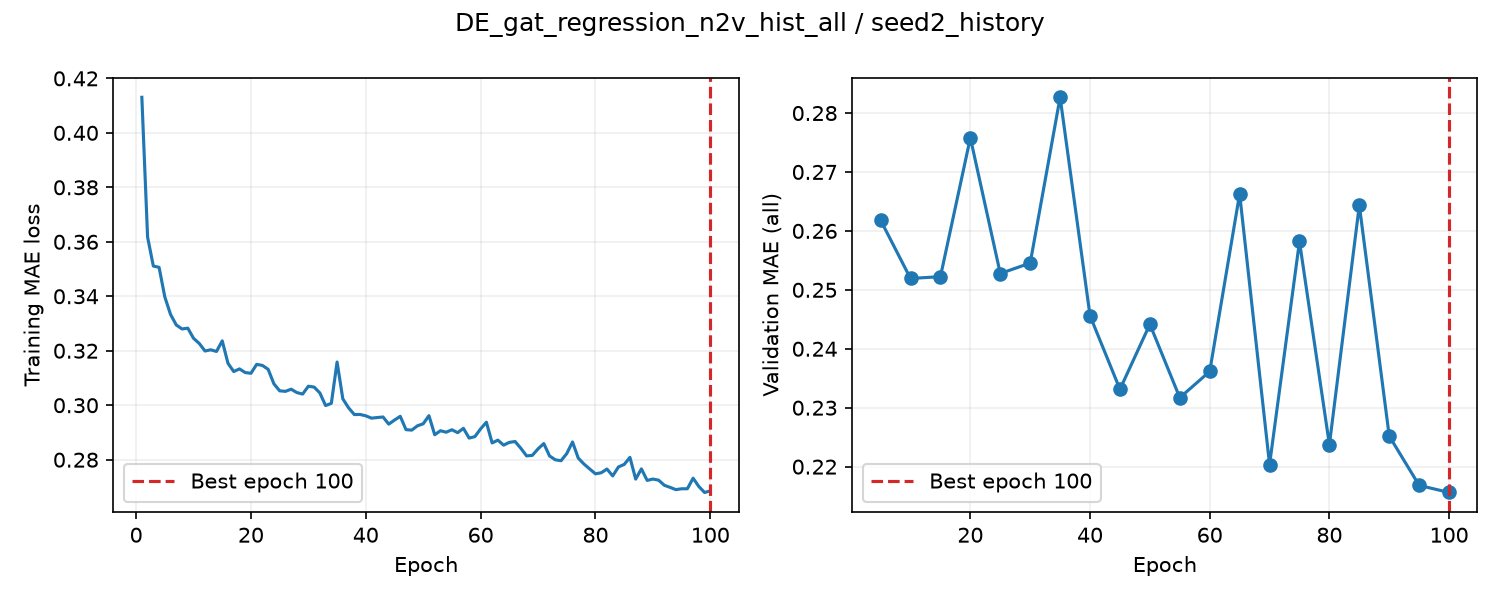

Data behind this chart, as committed beside it:
epoch, train_loss, valid_auroc, valid_mae, epoch_seconds, elapsed_seconds, is_best, best_epoch
1, 0.413, , , 1.395, 1.396, False, 0
2, 0.3617, , , 1.341, 2.842, False, 0
3, 0.3511, , , 1.36, 4.208, False, 0
4, 0.3506, , , 1.355, 5.571, False, 0
5, 0.3398, 0.8744, 0.2618, 4.786, 10.36, True, 5
6, 0.3333, , , 1.431, 11.91, False, 5
7, 0.3295, , , 1.359, 13.28, False, 5
8, 0.328, , , 1.392, 14.69, False, 5
9, 0.3283, , , 1.367, 16.07, False, 5
10, 0.3246, 0.874, 0.2519, 4.703, 20.78, True, 10
11, 0.3227, , , 1.443, 22.32, False, 10
12, 0.3199, , , 1.379, 23.71, False, 10
13, 0.3204, , , 1.37, 25.09, False, 10
14, 0.3197, , , 1.389, 26.48, False, 10
15, 0.3236, 0.8763, 0.2522, 4.791, 31.28, False, 10
16, 0.3154, , , 1.452, 32.83, False, 10
17, 0.3124, , , 1.386, 34.23, False, 10
18, 0.3133, , , 1.377, 35.61, False, 10
19, 0.312, , , 1.35, 36.97, False, 10
20, 0.3117, 0.8731, 0.2758, 4.973, 41.95, False, 10
21, 0.315, , , 1.431, 43.49, False, 10
22, 0.3146, , , 1.381, 44.88, False, 10
23, 0.3132, , , 1.475, 46.36, False, 10
24, 0.3078, , , 1.524, 47.89, False, 10
25, 0.3053, 0.8751, 0.2528, 5.116, 53.02, False, 10
26, 0.3051, , , 1.549, 54.67, False, 10
27, 0.3059, , , 1.465, 56.15, False, 10
28, 0.3046, , , 1.485, 57.64, False, 10
29, 0.3041, , , 1.454, 59.11, False, 10
30, 0.307, 0.8744, 0.2545, 5.466, 64.58, False, 10
31, 0.3067, , , 1.807, 66.55, False, 10
32, 0.3045, , , 1.663, 68.22, False, 10
33, 0.2999, , , 1.955, 70.19, False, 10
34, 0.3007, , , 1.59, 71.79, False, 10
35, 0.3159, 0.8736, 0.2827, 5.813, 77.61, False, 10
36, 0.3023, , , 1.748, 79.5, False, 10
37, 0.299, , , 1.986, 81.49, False, 10
38, 0.2966, , , 1.622, 83.13, False, 10
39, 0.2966, , , 1.602, 84.74, False, 10
40, 0.2961, 0.8727, 0.2456, 5.552, 90.3, True, 40
41, 0.2953, , , 1.631, 92.24, False, 40
42, 0.2955, , , 1.57, 93.82, False, 40
43, 0.2957, , , 1.719, 95.55, False, 40
44, 0.2931, , , 1.767, 97.32, False, 40
45, 0.2945, 0.8723, 0.2331, 5.961, 103.3, True, 45
46, 0.2959, , , 1.801, 105.3, False, 45
47, 0.291, , , 1.736, 107, False, 45
48, 0.2909, , , 1.73, 108.8, False, 45
49, 0.2924, , , 1.712, 110.5, False, 45
50, 0.2932, 0.8704, 0.2442, 6.118, 116.6, False, 45
51, 0.2962, , , 1.971, 118.7, False, 45
52, 0.2892, , , 1.647, 120.4, False, 45
53, 0.2906, , , 1.669, 122, False, 45
54, 0.2901, , , 1.723, 123.8, False, 45
55, 0.291, 0.8699, 0.2317, 5.567, 129.3, True, 55
56, 0.2899, , , 1.75, 131.2, False, 55
57, 0.2915, , , 1.635, 132.9, False, 55
58, 0.2879, , , 1.659, 134.5, False, 55
59, 0.2885, , , 1.653, 136.2, False, 55
60, 0.2913, 0.8679, 0.2361, 5.539, 141.8, False, 55
... 40 more rows
